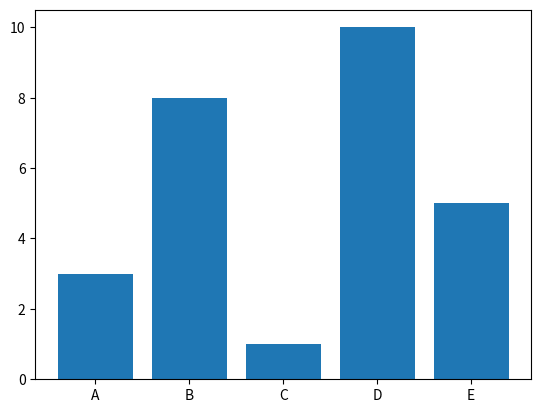

Reproduce this figure in Python. (Note: this script raises an exception after producing the figure.)
import matplotlib.pyplot as plt

# Sample data
categories = ['A', 'B', 'C', 'D', 'E']
values = [3, 8, 1, 10, 5]

# Create a bar chart
plt.bar(categories, values)

# Save the plot to a file instead of showing it
plt.savefig(sys.stdout.buffer)
sys.stdout.flush()
